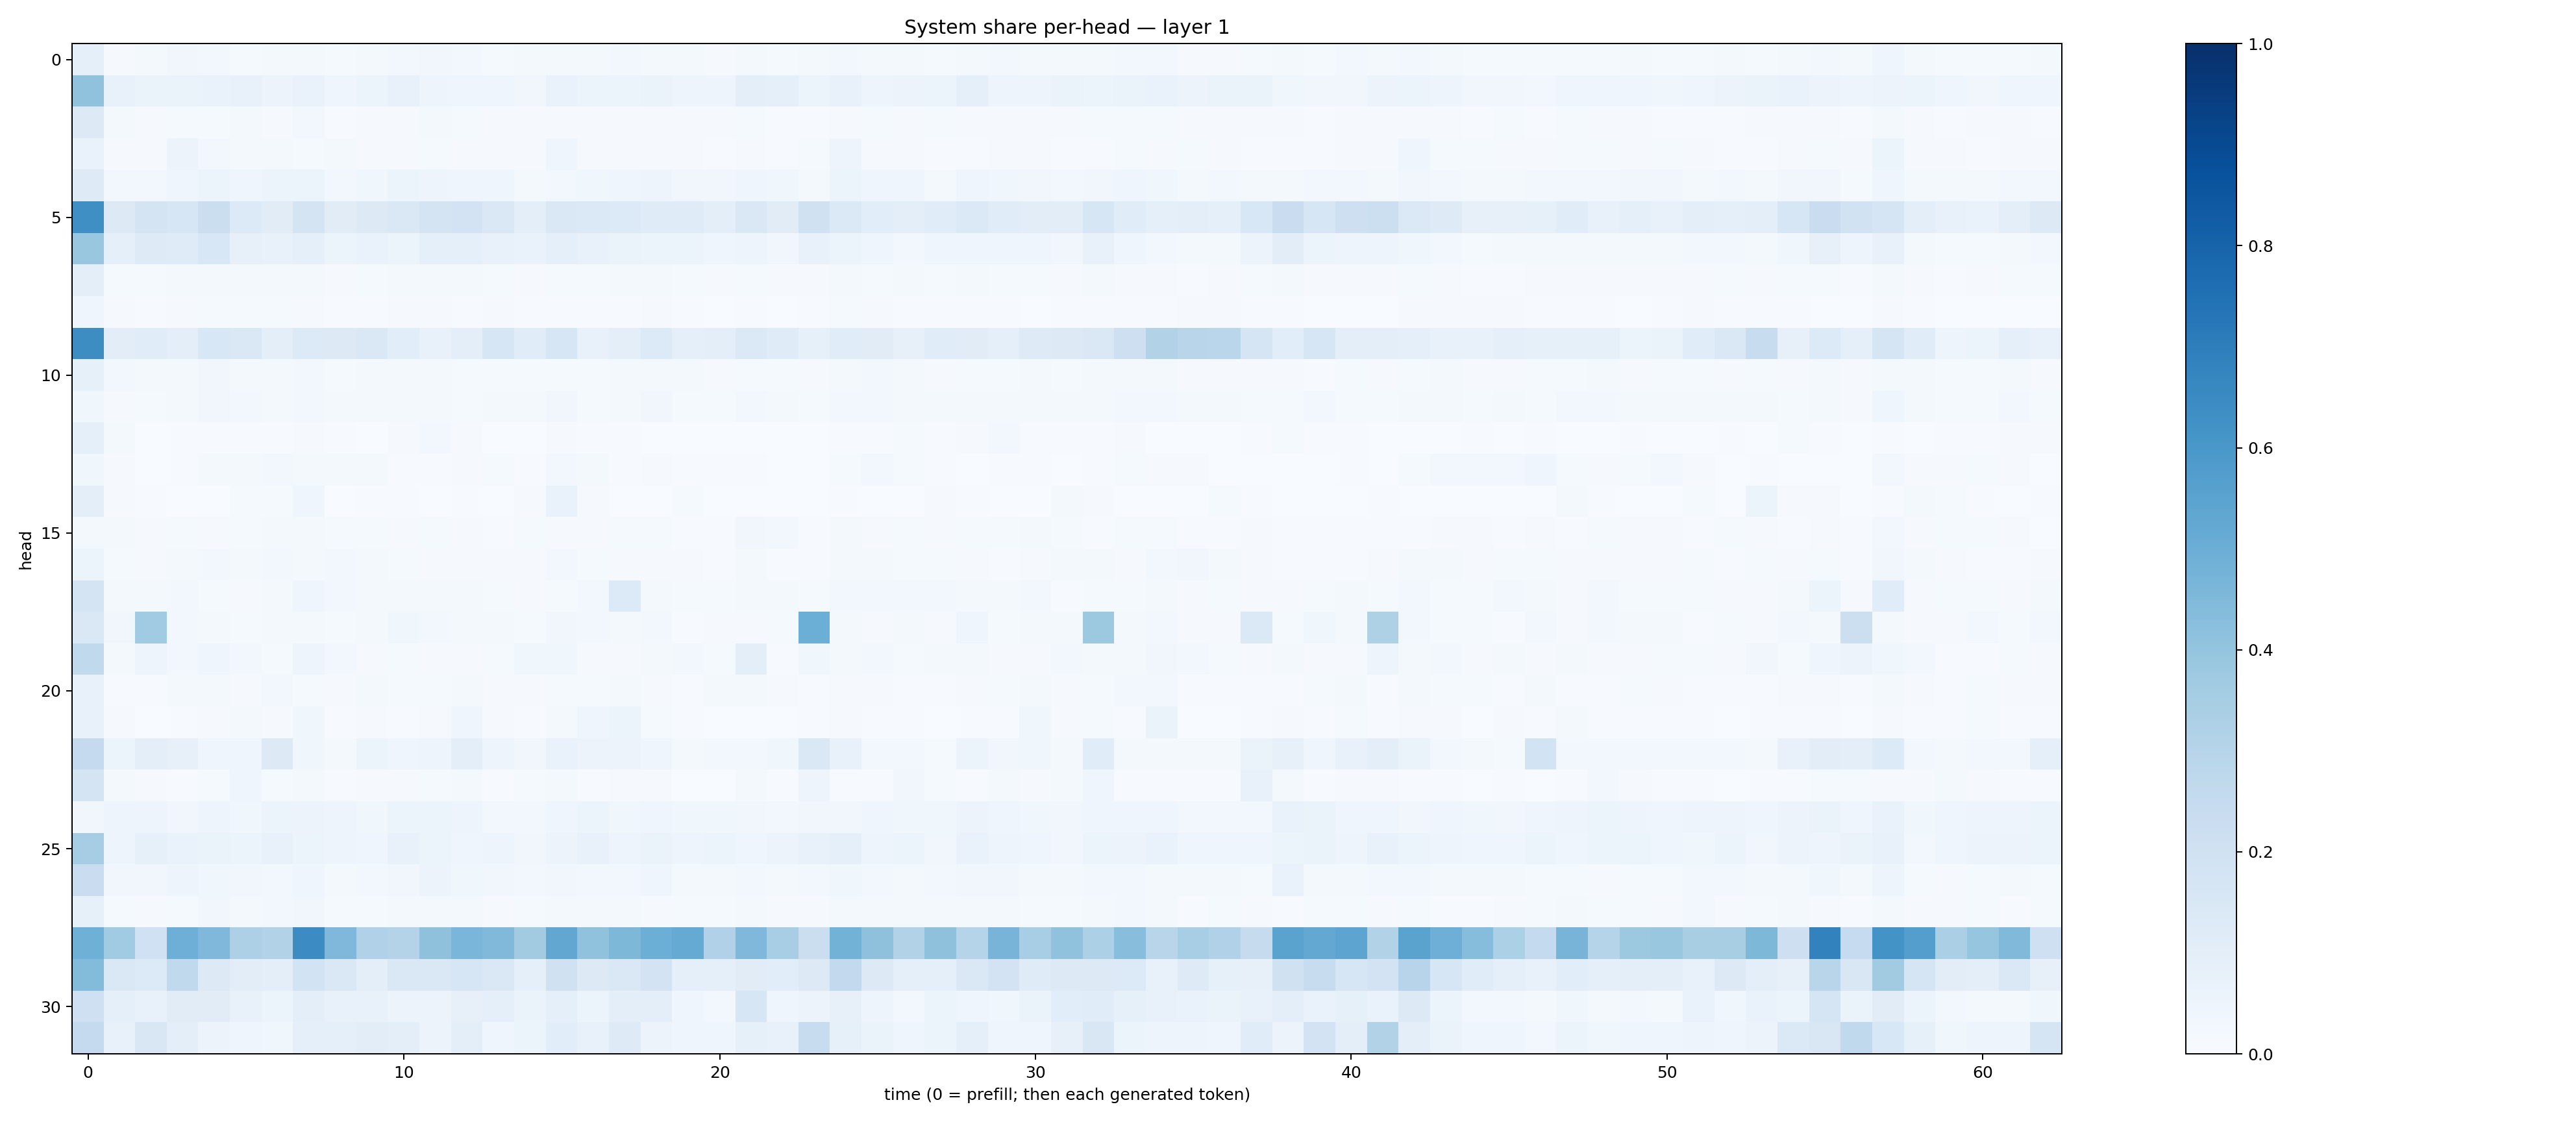

The file beside this chart, header and first rows:
0.09304639, 0.00926278, 0.018692689, 0.031529654, 0.027723005, 0.01543861, 0.018308843, 0.017764889, 0.012235019, 0.018546212, 0.024469456, 0.03508499, 0.025499638, 0.014327827, 0.017370598, 0.02152054, 0.019741189, 0.028071092, 0.01892119, 0.016488366, 0.010155199, 0.016792798, 0.014064875, 0.016689936
0.4093, 0.07225, 0.06387, 0.06405, 0.06889, 0.07722, 0.05661, 0.06688, 0.04566, 0.05252, 0.07482, 0.04793, 0.04309, 0.04294, 0.0313, 0.07016, 0.05319, 0.05238, 0.06338, 0.05037, 0.05069, 0.09823, 0.08846, 0.05303
0.1291, 0.01596, 0.01097, 0.01181, 0.01398, 0.01656, 0.01001, 0.0275, 0.007438, 0.0102, 0.009352, 0.01615, 0.01507, 0.01055, 0.009441, 0.01107, 0.01047, 0.01145, 0.009948, 0.009289, 0.0104, 0.01193, 0.004425, 0.00671
0.06849, 0.008904, 0.01016, 0.05503, 0.02764, 0.01847, 0.01865, 0.01327, 0.01667, 0.0104, 0.009116, 0.01433, 0.01072, 0.009994, 0.00817, 0.03958, 0.01029, 0.01003, 0.01043, 0.009619, 0.005442, 0.0091, 0.004821, 0.01198
0.1239, 0.0302, 0.02382, 0.04486, 0.05401, 0.04619, 0.05458, 0.05214, 0.03099, 0.03843, 0.05322, 0.04723, 0.04248, 0.03938, 0.02014, 0.03062, 0.03717, 0.04228, 0.04987, 0.03428, 0.034, 0.04352, 0.0387, 0.01925
0.6362, 0.1285, 0.1766, 0.1614, 0.2221, 0.134, 0.112, 0.1756, 0.1131, 0.1273, 0.1422, 0.1787, 0.1817, 0.145, 0.1008, 0.1475, 0.1377, 0.1355, 0.121, 0.1186, 0.09693, 0.1433, 0.1097, 0.1977
0.3834, 0.0916, 0.1219, 0.1204, 0.1543, 0.08137, 0.0749, 0.0906, 0.05422, 0.07023, 0.05231, 0.09322, 0.08857, 0.07579, 0.06657, 0.08841, 0.07193, 0.06251, 0.0597, 0.05247, 0.04207, 0.04708, 0.03294, 0.07118
0.09609, 0.01527, 0.01202, 0.01564, 0.01946, 0.01848, 0.01979, 0.02301, 0.0104, 0.01416, 0.01863, 0.01611, 0.01693, 0.01223, 0.007998, 0.01525, 0.01181, 0.01571, 0.01619, 0.01275, 0.0101, 0.01438, 0.008294, 0.01073
0.04183, 0.007881, 0.005494, 0.01016, 0.01501, 0.0118, 0.01287, 0.008898, 0.006201, 0.007283, 0.008739, 0.008842, 0.005307, 0.01096, 0.004769, 0.006354, 0.005769, 0.005373, 0.009511, 0.006392, 0.002741, 0.005208, 0.003676, 0.005473
0.6442, 0.1026, 0.1158, 0.09952, 0.154, 0.1432, 0.09901, 0.1336, 0.1307, 0.1476, 0.1062, 0.07081, 0.09828, 0.164, 0.1148, 0.1565, 0.07198, 0.09814, 0.1366, 0.08715, 0.09462, 0.1387, 0.1195, 0.08241
0.08548, 0.02572, 0.01572, 0.02024, 0.03199, 0.02047, 0.01887, 0.02496, 0.01238, 0.01692, 0.01801, 0.02051, 0.01477, 0.0123, 0.01454, 0.0155, 0.01483, 0.01981, 0.02041, 0.01724, 0.01068, 0.01348, 0.01556, 0.01156
0.03675, 0.01139, 0.01557, 0.02212, 0.03277, 0.0294, 0.01583, 0.02995, 0.02056, 0.01874, 0.02152, 0.01892, 0.01541, 0.0194, 0.02029, 0.0319, 0.01517, 0.0187, 0.0329, 0.01542, 0.01393, 0.0309, 0.01702, 0.01417
0.09095, 0.01575, 0.001972, 0.004227, 0.006511, 0.004755, 0.007352, 0.01028, 0.004202, 0.003298, 0.008332, 0.02526, 0.01091, 0.003661, 0.002706, 0.008051, 0.004923, 0.004737, 0.002015, 0.001659, 0.001383, 0.0004385, 0.001431, 0.002215
0.03753, 0.008102, 0.003031, 0.006388, 0.01853, 0.02014, 0.02376, 0.02173, 0.01583, 0.02024, 0.004249, 0.007041, 0.008345, 0.01197, 0.006557, 0.02477, 0.01596, 0.005976, 0.01011, 0.007013, 0.006344, 0.004792, 0.003832, 0.001659
0.09974, 0.007922, 0.005534, 0.003096, 0.003748, 0.01176, 0.01368, 0.0423, 0.001889, 0.004842, 0.004712, 0.003469, 0.005112, 0.002713, 0.009326, 0.07006, 0.009959, 0.00301, 0.001999, 0.01419, 0.00288, 0.002827, 0.001182, 0.003435
0.02316, 0.01814, 0.00832, 0.01204, 0.009366, 0.01353, 0.01725, 0.02127, 0.01295, 0.01357, 0.0108, 0.0128, 0.00928, 0.006269, 0.01247, 0.009992, 0.01112, 0.01466, 0.01326, 0.005396, 0.007034, 0.03275, 0.02527, 0.004896
0.05952, 0.015, 0.01115, 0.01804, 0.02758, 0.01791, 0.02475, 0.01876, 0.03052, 0.02081, 0.01483, 0.008866, 0.008928, 0.01166, 0.01096, 0.02544, 0.01544, 0.009225, 0.008709, 0.008816, 0.006984, 0.02312, 0.007485, 0.005368
0.1726, 0.02322, 0.01662, 0.0299, 0.0125, 0.008009, 0.02077, 0.04562, 0.02915, 0.02311, 0.02146, 0.01869, 0.02282, 0.01548, 0.008047, 0.01354, 0.02487, 0.1339, 0.01683, 0.01448, 0.01373, 0.02229, 0.01803, 0.01182
0.1482, 0.03498, 0.367, 0.03018, 0.01566, 0.01204, 0.01894, 0.02278, 0.01549, 0.01754, 0.03774, 0.02569, 0.02326, 0.0179, 0.01521, 0.03198, 0.02548, 0.02207, 0.02701, 0.006853, 0.01011, 0.01039, 0.01284, 0.4966
0.2626, 0.01747, 0.049, 0.02433, 0.04445, 0.02711, 0.01267, 0.04877, 0.02624, 0.009508, 0.01376, 0.01046, 0.01112, 0.01435, 0.03621, 0.03587, 0.009853, 0.01104, 0.02297, 0.02926, 0.0146, 0.09668, 0.007771, 0.03812
0.0759, 0.007082, 0.006963, 0.01616, 0.01625, 0.009171, 0.02509, 0.01505, 0.01048, 0.02223, 0.01494, 0.01548, 0.01877, 0.009811, 0.007971, 0.01256, 0.01428, 0.02309, 0.008743, 0.006628, 0.0174, 0.01709, 0.01006, 0.004555
0.07181, 0.009184, 0.003751, 0.004094, 0.008342, 0.01636, 0.01038, 0.03766, 0.005108, 0.01061, 0.006958, 0.008365, 0.04404, 0.0115, 0.00722, 0.01697, 0.04395, 0.05142, 0.01333, 0.00589, 0.001625, 0.002935, 0.00282, 0.004326
0.252, 0.05922, 0.09748, 0.07873, 0.04252, 0.04024, 0.1295, 0.03787, 0.02273, 0.06044, 0.04318, 0.04807, 0.09877, 0.04841, 0.03159, 0.06657, 0.05537, 0.05744, 0.04632, 0.01907, 0.02767, 0.02529, 0.03669, 0.1437
0.1754, 0.02068, 0.008692, 0.007551, 0.01503, 0.0406, 0.01354, 0.02331, 0.007479, 0.009301, 0.008791, 0.01375, 0.01588, 0.006022, 0.01318, 0.02088, 0.005684, 0.01049, 0.008276, 0.003471, 0.002801, 0.01814, 0.005002, 0.04823
0.03188, 0.04837, 0.05075, 0.03381, 0.05018, 0.03878, 0.05237, 0.0567, 0.04772, 0.03797, 0.05395, 0.06156, 0.04788, 0.02852, 0.02878, 0.0407, 0.05255, 0.03653, 0.03956, 0.03756, 0.03546, 0.03136, 0.02843, 0.03377
0.3486, 0.0501, 0.08225, 0.06768, 0.06344, 0.05128, 0.07478, 0.05158, 0.04725, 0.04405, 0.07253, 0.06241, 0.04681, 0.04854, 0.03434, 0.05683, 0.07506, 0.04714, 0.0655, 0.04793, 0.06046, 0.04361, 0.05534, 0.0773
0.229, 0.03408, 0.03333, 0.04724, 0.03759, 0.03215, 0.02577, 0.04037, 0.01948, 0.02774, 0.03381, 0.05661, 0.03641, 0.03318, 0.02378, 0.03359, 0.02558, 0.02932, 0.03924, 0.02021, 0.01694, 0.02633, 0.01596, 0.02619
0.08524, 0.01517, 0.008765, 0.01188, 0.03171, 0.01886, 0.02801, 0.0339, 0.01196, 0.01409, 0.01989, 0.01665, 0.01757, 0.008479, 0.01436, 0.01888, 0.02273, 0.02243, 0.01056, 0.01461, 0.01507, 0.02101, 0.009816, 0.007996
0.4896, 0.3671, 0.2003, 0.4936, 0.4512, 0.3261, 0.3135, 0.6452, 0.4525, 0.3199, 0.3069, 0.4132, 0.4614, 0.4458, 0.3621, 0.5293, 0.4094, 0.4555, 0.4987, 0.5185, 0.3201, 0.4509, 0.3439, 0.2248
0.4395, 0.1442, 0.1338, 0.265, 0.1326, 0.104, 0.1011, 0.1841, 0.1445, 0.1016, 0.1416, 0.1468, 0.1636, 0.1433, 0.08883, 0.1976, 0.1265, 0.1437, 0.1815, 0.09371, 0.08837, 0.112, 0.1062, 0.1323
0.2042, 0.08663, 0.07261, 0.1116, 0.1104, 0.07775, 0.05923, 0.09895, 0.07588, 0.07735, 0.05518, 0.05753, 0.07947, 0.09234, 0.06491, 0.09275, 0.0606, 0.09969, 0.0983, 0.04678, 0.02975, 0.1638, 0.04332, 0.05621
0.2518, 0.07414, 0.1495, 0.1012, 0.05599, 0.04307, 0.03827, 0.09163, 0.08624, 0.1052, 0.09854, 0.05699, 0.1009, 0.03943, 0.05197, 0.1079, 0.07042, 0.1238, 0.05636, 0.04595, 0.04613, 0.08469, 0.07032, 0.2344
